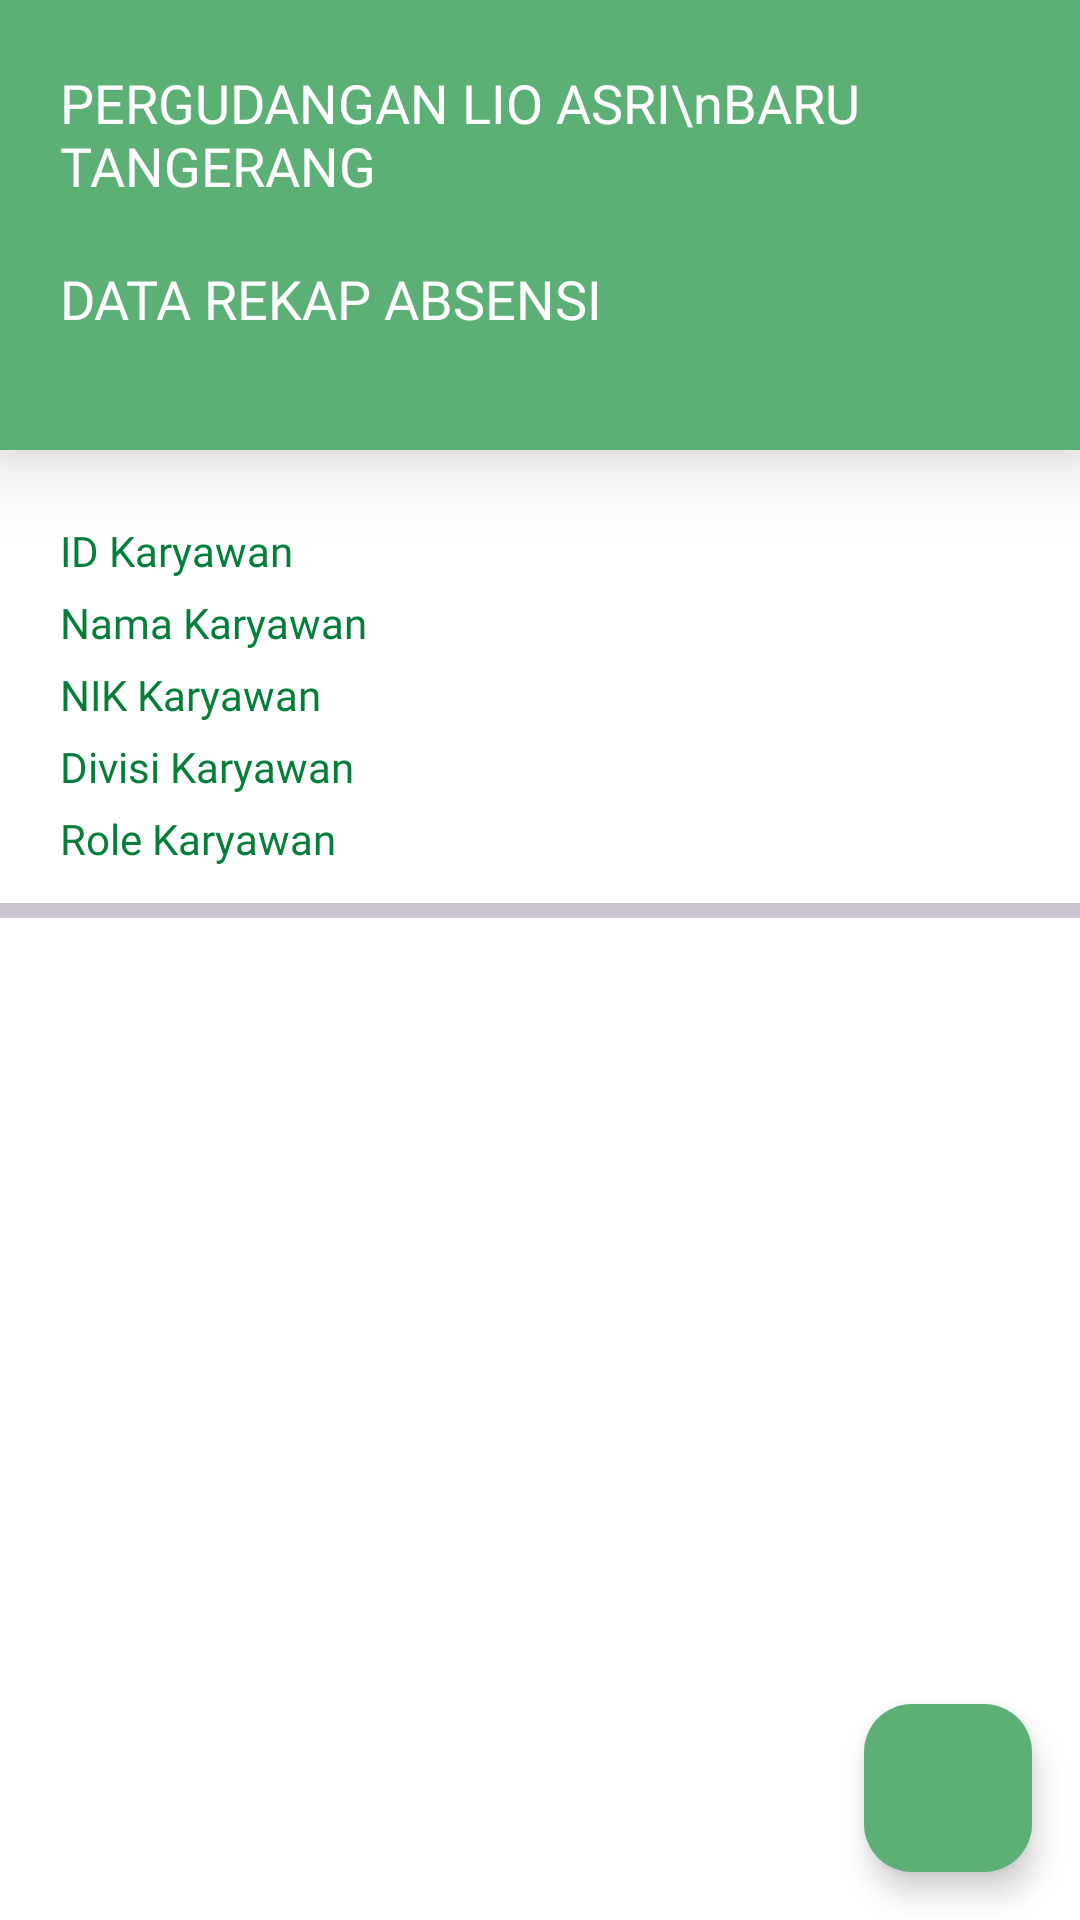

Layout XML and referenced resources for this Android screen:
<!-- AndroidManifest.xml: application theme Theme.Presensi -->
<!-- res/layout/activity_data_rekap_absensi_detail.xml -->
<?xml version="1.0" encoding="utf-8"?>
<androidx.constraintlayout.widget.ConstraintLayout xmlns:android="http://schemas.android.com/apk/res/android"
    xmlns:app="http://schemas.android.com/apk/res-auto"
    xmlns:tools="http://schemas.android.com/tools"
    android:layout_width="match_parent"
    android:layout_height="match_parent"
    android:background="@color/white"
    tools:context=".DataRekapAbsensiDetailActivity">

    <com.google.android.material.floatingactionbutton.FloatingActionButton
        android:id="@+id/print"
        android:layout_width="wrap_content"
        android:layout_height="wrap_content"
        android:layout_margin="16dp"
        android:backgroundTint="@color/greenBackground"
        app:layout_constraintBottom_toBottomOf="parent"
        app:layout_constraintEnd_toEndOf="parent"
        app:rippleColor="@color/greenText"
        app:srcCompat="@drawable/ic_receipt"
        app:tint="@color/black"
        tools:ignore="ContentDescription" />

    <androidx.cardview.widget.CardView
        android:id="@+id/card"
        android:layout_width="match_parent"
        android:layout_height="150dp"
        android:backgroundTint="@color/greenBackground"
        app:cardBackgroundColor="@android:color/darker_gray"
        app:cardCornerRadius="0dp"
        app:cardElevation="16dp"
        app:layout_constraintEnd_toEndOf="parent"
        app:layout_constraintStart_toStartOf="parent"
        app:layout_constraintTop_toTopOf="parent">

        <LinearLayout
            android:layout_width="match_parent"
            android:layout_height="wrap_content"
            android:layout_gravity="center"
            android:layout_marginHorizontal="20dp"
            android:orientation="vertical">

            <TextView
                android:layout_width="wrap_content"
                android:layout_height="wrap_content"
                android:fontFamily="@font/inter_bold"
                android:text="PERGUDANGAN LIO ASRI\nBARU TANGERANG"
                android:textColor="@color/white"
                android:textSize="18sp" />

            <TextView
                android:layout_width="wrap_content"
                android:layout_height="wrap_content"
                android:layout_marginTop="20dp"
                android:fontFamily="@font/inter_semibold"
                android:text="DATA REKAP ABSENSI"
                android:textColor="@color/white"
                android:textSize="18sp" />

            <TextView
                android:id="@+id/txtPeriode"
                android:layout_width="wrap_content"
                android:layout_height="wrap_content"
                android:fontFamily="@font/inter_semibold"
                android:textColor="@color/white"
                android:textSize="12sp" />

        </LinearLayout>
    </androidx.cardview.widget.CardView>

    <LinearLayout
        android:layout_width="match_parent"
        android:layout_height="0dp"
        android:layout_marginTop="24dp"
        android:orientation="vertical"
        app:layout_constraintBottom_toBottomOf="parent"
        app:layout_constraintEnd_toEndOf="parent"
        app:layout_constraintStart_toStartOf="parent"
        app:layout_constraintTop_toBottomOf="@id/card">

        <LinearLayout
            android:layout_width="match_parent"
            android:layout_height="wrap_content"
            android:layout_marginHorizontal="20dp"
            android:orientation="vertical">

            <TextView
                android:id="@+id/txtIDKaryawan"
                android:layout_width="wrap_content"
                android:layout_height="wrap_content"
                android:fontFamily="@font/inter_regular"
                android:text="ID Karyawan"
                android:textColor="@color/greenText"
                android:textSize="14sp" />

            <TextView
                android:id="@+id/txtNamaKaryawan"
                android:layout_width="wrap_content"
                android:layout_height="wrap_content"
                android:layout_marginTop="5dp"
                android:fontFamily="@font/inter_regular"
                android:text="Nama Karyawan"
                android:textColor="@color/greenText"
                android:textSize="14sp" />

            <TextView
                android:id="@+id/txtNikKaryawan"
                android:layout_width="wrap_content"
                android:layout_height="wrap_content"
                android:layout_marginTop="5dp"
                android:fontFamily="@font/inter_regular"
                android:text="NIK Karyawan"
                android:textColor="@color/greenText"
                android:textSize="14sp" />

            <TextView
                android:id="@+id/txtDivisiKaryawan"
                android:layout_width="wrap_content"
                android:layout_height="wrap_content"
                android:layout_marginTop="5dp"
                android:fontFamily="@font/inter_regular"
                android:text="Divisi Karyawan"
                android:textColor="@color/greenText"
                android:textSize="14sp" />

            <TextView
                android:id="@+id/txtRoleKaryawan"
                android:layout_width="wrap_content"
                android:layout_height="wrap_content"
                android:layout_marginTop="5dp"
                android:fontFamily="@font/inter_regular"
                android:text="Role Karyawan"
                android:textColor="@color/greenText"
                android:textSize="14sp" />

        </LinearLayout>

        <com.google.android.material.divider.MaterialDivider
            android:layout_width="match_parent"
            android:layout_height="5dp"
            android:layout_marginTop="12dp" />

        <androidx.recyclerview.widget.RecyclerView
            android:id="@+id/rvDataRekapAbsensiDetail"
            android:layout_width="match_parent"
            android:layout_height="match_parent"
            android:layout_marginTop="8dp"
            tools:listitem="@layout/item_absensi_harian_admin" />
    </LinearLayout>
</androidx.constraintlayout.widget.ConstraintLayout>
<!-- res/layout/item_absensi_harian_admin.xml (included above) -->
<com.google.android.material.card.MaterialCardView xmlns:android="http://schemas.android.com/apk/res/android"
    xmlns:card_view="http://schemas.android.com/apk/res-auto"
    android:layout_width="match_parent"
    android:layout_height="wrap_content"
    android:layout_marginHorizontal="12dp"
    android:layout_marginBottom="12dp"
    card_view:cardCornerRadius="4dp">

    <LinearLayout
        android:layout_width="match_parent"
        android:layout_height="wrap_content"
        android:orientation="vertical"
        android:paddingHorizontal="8dp"
        android:paddingVertical="4dp">

        <TextView
            android:id="@+id/nama"
            android:layout_width="wrap_content"
            android:layout_height="wrap_content"
            android:fontFamily="@font/inter_semibold"
            android:text="Karyawan A"
            android:textColor="@color/black"
            android:textSize="16sp" />

        <TextView
            android:id="@+id/keteranganDatang"
            android:layout_width="wrap_content"
            android:layout_height="wrap_content"
            android:layout_marginTop="10dp"
            android:fontFamily="@font/inter_regular"
            android:text="DATANG"
            android:textColor="#047E38"
            android:textSize="16sp" />

        <TextView
            android:id="@+id/jamDatang"
            android:layout_width="wrap_content"
            android:layout_height="wrap_content"
            android:layout_marginTop="5dp"
            android:fontFamily="@font/inter_regular"
            android:text="10 Oktober 2024  07:50:12"
            android:textColor="@color/lightBlackText"
            android:textSize="16sp" />

        <com.google.android.material.divider.MaterialDivider
            android:layout_width="match_parent"
            android:layout_height="wrap_content"
            android:layout_marginTop="5dp" />

        <TextView
            android:id="@+id/keteranganPulang"
            android:layout_width="wrap_content"
            android:layout_height="wrap_content"
            android:layout_marginTop="10dp"
            android:fontFamily="@font/inter_regular"
            android:text="PULANG"
            android:textColor="@color/redText"
            android:textSize="16sp" />

        <TextView
            android:id="@+id/jamPulang"
            android:layout_width="wrap_content"
            android:layout_height="wrap_content"
            android:layout_marginTop="5dp"
            android:fontFamily="@font/inter_regular"
            android:text="10 Oktober 2024  16:50:12"
            android:textColor="@color/lightBlackText"
            android:textSize="16sp" />
    </LinearLayout>
</com.google.android.material.card.MaterialCardView>
<!-- resources referenced by this layout -->
<resources>
  <color name="black">#FF000000</color>
  <color name="greenBackground">#5DB075</color>
  <color name="greenText">#047E38</color>
  <color name="lightBlackText">#0F0F0F</color>
  <color name="redText">#EE4446</color>
  <color name="white">#FFFFFFFF</color>
  <style name="Theme.Presensi" parent="Base.Theme.Presensi" />
  <style name="Base.Theme.Presensi" parent="Theme.Material3.Light.NoActionBar">
          
          
      </style>
</resources>
